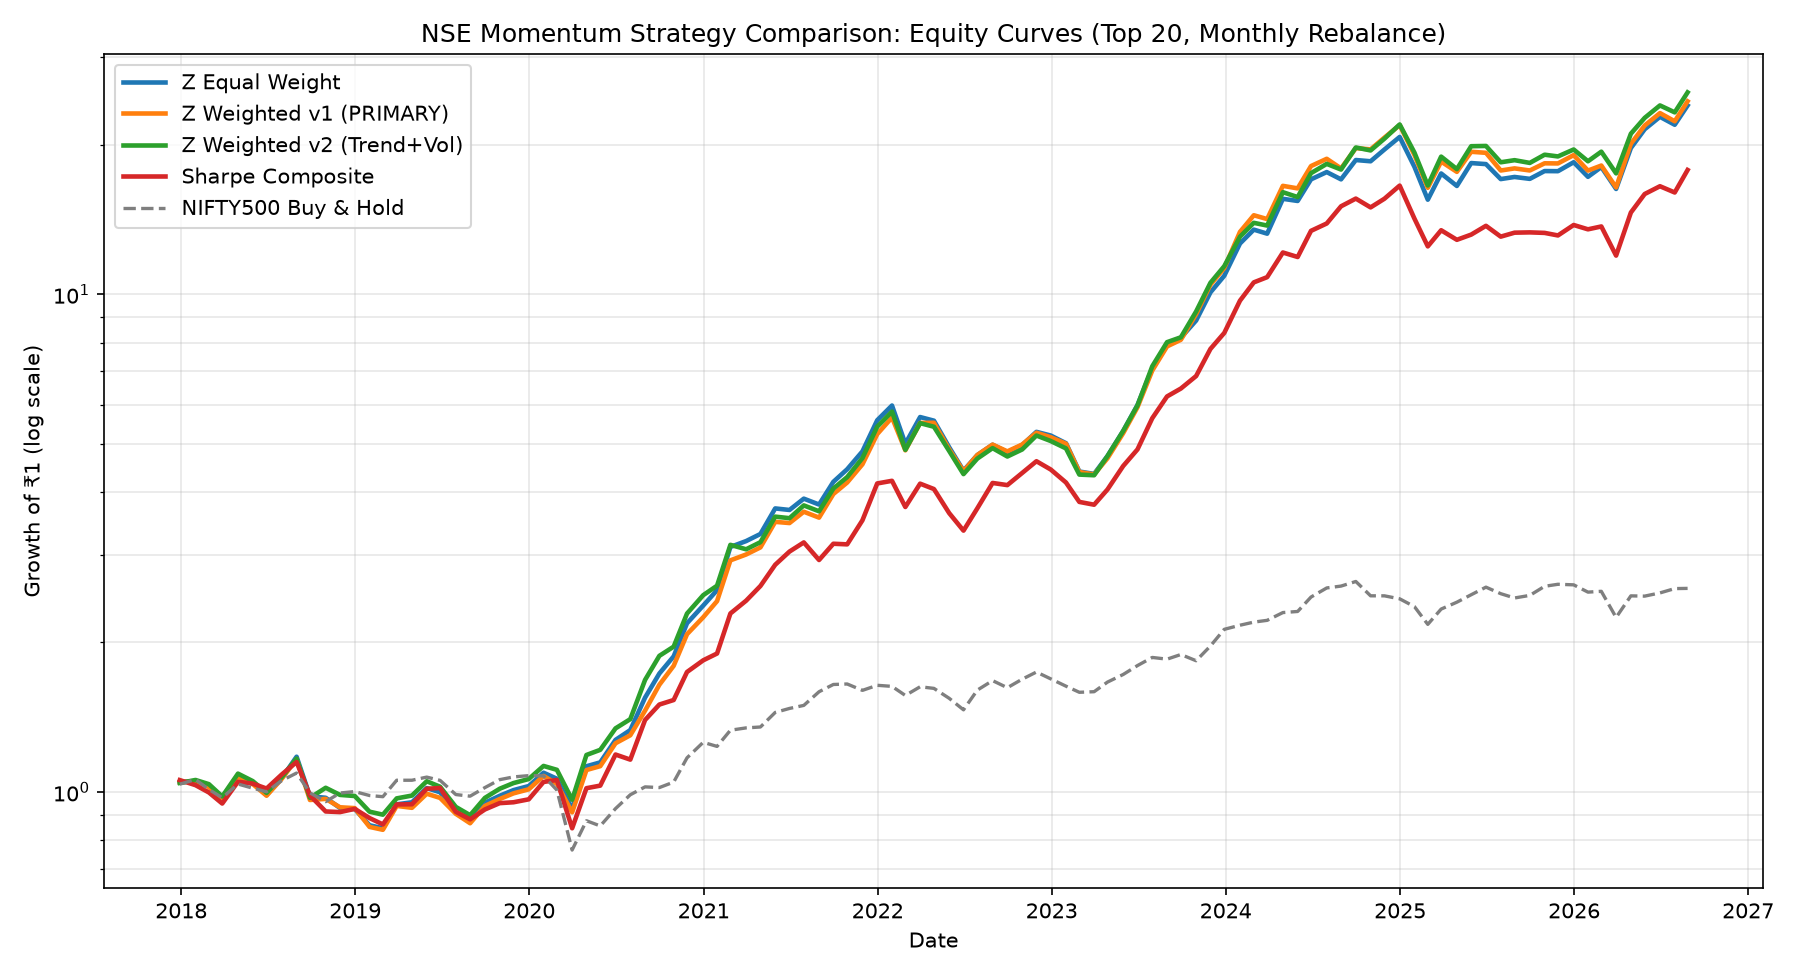

Values plotted in this chart, from the file beside it:
, Z Equal Weight, Z Weighted v1 (PRIMARY), Z Weighted v2 (Trend+Vol), Sharpe Composite, NIFTY500 Buy & Hold
2017-12-29, 1.046, 1.046, 1.043, 1.056, 1.037
2018-01-31, 1.052, 1.052, 1.057, 1.032, 1.059
2018-02-28, 1.031, 1.023, 1.037, 0.9976, 1.012
2018-03-28, 0.975, 0.9697, 0.9793, 0.9478, 0.9735
2018-04-30, 1.08, 1.074, 1.088, 1.048, 1.037
2018-05-31, 1.043, 1.037, 1.052, 1.039, 1.018
2018-06-29, 0.9862, 0.9827, 0.9959, 1.016, 1.001
2018-07-31, 1.067, 1.063, 1.071, 1.084, 1.054
2018-08-31, 1.177, 1.165, 1.167, 1.149, 1.091
2018-09-28, 0.9803, 0.9635, 0.973, 0.9838, 0.9958
2018-10-31, 0.9734, 0.9685, 1.019, 0.9137, 0.9562
2018-11-30, 0.9285, 0.9315, 0.9864, 0.911, 0.995
2018-12-31, 0.9238, 0.9279, 0.9814, 0.9247, 1.002
2019-01-31, 0.8572, 0.8507, 0.9127, 0.8862, 0.9835
2019-02-28, 0.8454, 0.8393, 0.9002, 0.8605, 0.9783
2019-03-29, 0.9443, 0.9375, 0.9707, 0.9438, 1.056
2019-04-30, 0.9533, 0.9292, 0.9834, 0.9447, 1.056
2019-05-31, 1.018, 0.9918, 1.051, 1.015, 1.071
2019-06-28, 0.9986, 0.9728, 1.024, 1.018, 1.055
2019-07-31, 0.9095, 0.9037, 0.9331, 0.9121, 0.988
2019-08-30, 0.8779, 0.8652, 0.898, 0.8809, 0.9807
2019-09-30, 0.9511, 0.9373, 0.9729, 0.9221, 1.02
2019-10-31, 0.9823, 0.9677, 1.015, 0.9495, 1.058
2019-11-29, 1.009, 0.9935, 1.042, 0.9534, 1.072
2019-12-31, 1.028, 1.012, 1.062, 0.9665, 1.078
2020-01-31, 1.093, 1.077, 1.128, 1.047, 1.077
2020-02-28, 1.063, 1.038, 1.108, 1.057, 1.009
2020-03-31, 0.9247, 0.91, 0.9645, 0.8452, 0.7643
2020-04-30, 1.126, 1.107, 1.187, 1.018, 0.8753
2020-05-29, 1.147, 1.127, 1.215, 1.03, 0.8545
2020-06-30, 1.272, 1.253, 1.342, 1.189, 0.9258
2020-07-31, 1.331, 1.3, 1.401, 1.161, 0.987
2020-08-31, 1.547, 1.457, 1.679, 1.395, 1.024
2020-09-30, 1.73, 1.642, 1.877, 1.499, 1.02
2020-10-30, 1.873, 1.793, 1.959, 1.53, 1.047
2020-11-27, 2.183, 2.075, 2.283, 1.742, 1.171
2020-12-31, 2.369, 2.244, 2.486, 1.839, 1.258
2021-01-29, 2.544, 2.418, 2.597, 1.898, 1.235
2021-02-26, 3.108, 2.92, 3.138, 2.284, 1.331
2021-03-31, 3.193, 3.001, 3.074, 2.423, 1.345
2021-04-30, 3.3, 3.101, 3.177, 2.594, 1.351
2021-05-31, 3.714, 3.49, 3.575, 2.862, 1.445
2021-06-30, 3.687, 3.471, 3.55, 3.042, 1.472
2021-07-30, 3.886, 3.657, 3.766, 3.173, 1.493
2021-08-31, 3.781, 3.559, 3.665, 2.925, 1.59
2021-09-30, 4.2, 3.97, 4.071, 3.154, 1.644
2021-10-29, 4.452, 4.187, 4.293, 3.145, 1.648
2021-11-30, 4.836, 4.555, 4.688, 3.515, 1.6
2021-12-31, 5.585, 5.238, 5.421, 4.169, 1.638
2022-01-31, 5.979, 5.657, 5.813, 4.22, 1.63
2022-02-28, 5.009, 4.86, 4.87, 3.739, 1.563
2022-03-31, 5.668, 5.516, 5.511, 4.165, 1.627
2022-04-29, 5.574, 5.52, 5.42, 4.062, 1.615
2022-05-31, 4.928, 4.881, 4.844, 3.634, 1.542
2022-06-30, 4.424, 4.412, 4.353, 3.351, 1.462
2022-07-29, 4.753, 4.756, 4.677, 3.715, 1.602
2022-08-30, 4.987, 4.99, 4.909, 4.178, 1.674
2022-09-30, 4.819, 4.836, 4.722, 4.137, 1.62
2022-10-31, 4.978, 4.992, 4.878, 4.375, 1.685
2022-11-30, 5.293, 5.272, 5.204, 4.621, 1.742
... 45 more rows
